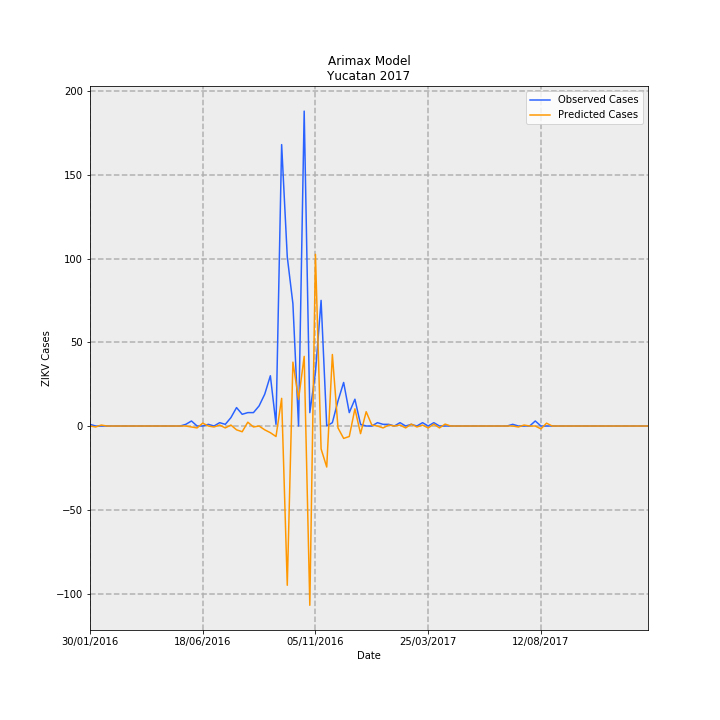

Source data for this figure (header and first rows):
Date, predictions_incidence, observed_incidence, Predicted Cases, Observed Cases, error
30/01/2016, 0.0, 0.04768, 0.0, 1, 1
06/02/2016, -0.02715, 0.0, -0.5693, 0.0, 0.5693
13/02/2016, 0.02715, 0.0, 0.5693, 0.0, -0.5693
20/02/2016, 0.0, 0.0, 0.0, 0.0, 0.0
27/02/2016, 0.0, 0.0, 0.0, 0.0, 0.0
05/03/2016, 0.0, 0.0, 0.0, 0.0, 0.0
12/03/2016, 0.0, 0.0, 0.0, 0.0, 0.0
19/03/2016, 0.0, 0.0, 0.0, 0.0, 0.0
26/03/2016, 0.0, 0.0, 0.0, 0.0, 0.0
02/04/2016, 0.0, 0.0, 0.0, 0.0, 0.0
09/04/2016, 0.0, 0.0, 0.0, 0.0, 0.0
16/04/2016, 0.0, 0.0, 0.0, 0.0, 0.0
23/04/2016, 0.0, 0.0, 0.0, 0.0, 0.0
30/04/2016, 0.0, 0.0, 0.0, 0.0, 0.0
07/05/2016, 0.0, 0.0, 0.0, 0.0, 0.0
14/05/2016, 0.0, 0.0, 0.0, 0.0, 0.0
21/05/2016, 0.0, 0.0, 0.0, 0.0, 0.0
28/05/2016, 0.0, 0.04768, 0.0, 1, 1
04/06/2016, -0.02715, 0.143, -0.5693, 3.0, 3.569
11/06/2016, -0.05429, 0.0, -1.139, 0.0, 1.139
18/06/2016, 0.08144, 0.0, 1.708, 0.0, -1.708
25/06/2016, 0.0, 0.04768, 0.0, 1, 1
02/07/2016, -0.02715, 0.0, -0.5693, 0.0, 0.5693
09/07/2016, 0.02715, 0.09537, 0.5693, 2, 1.431
16/07/2016, -0.05429, 0.04768, -1.139, 1, 2.139
23/07/2016, 0.02715, 0.2384, 0.5693, 5.0, 4.431
30/07/2016, -0.1086, 0.5245, -2.277, 11, 13.28
06/08/2016, -0.1629, 0.3338, -3.416, 7.0, 10.42
13/08/2016, 0.1086, 0.3815, 2.277, 8, 5.723
20/08/2016, -0.02715, 0.3815, -0.5693, 8, 8.569
27/08/2016, 0.0, 0.5722, 0.0, 12.0, 12.0
03/09/2016, -0.1086, 0.906, -2.277, 19.0, 21.28
10/09/2016, -0.19, 1.43, -3.985, 30, 33.99
17/09/2016, -0.2986, 0.04768, -6.262, 1, 7.262
24/09/2016, 0.7872, 8.011, 16.51, 168, 151.5
01/10/2016, -4.533, 4.816, -95.07, 101.0, 196.1
08/10/2016, 1.819, 3.481, 38.14, 73.0, 34.86
15/10/2016, 0.7601, 0.0, 15.94, 0.0, -15.94
22/10/2016, 1.982, 8.964, 41.56, 188.0, 146.4
29/10/2016, -5.104, 0.3815, -107, 8, 115
05/11/2016, 4.886, 1.526, 102.5, 32, -70.48
12/11/2016, -0.6515, 3.576, -13.66, 75.0, 88.66
19/11/2016, -1.167, 0.0, -24.48, 0.0, 24.48
26/11/2016, 2.036, 0.09537, 42.7, 2, -40.7
03/12/2016, -0.05429, 0.7152, -1.139, 15, 16.14
10/12/2016, -0.3529, 1.24, -7.401, 26, 33.4
17/12/2016, -0.2986, 0.3815, -6.262, 8, 14.26
24/12/2016, 0.4886, 0.7629, 10.25, 16, 5.752
31/12/2016, -0.2172, 0.04768, -4.554, 1, 5.554
07/01/2017, 0.4072, 0.0, 8.54, 0.0, -8.54
14/01/2017, 0.02715, 0.0, 0.5693, 0.0, -0.5693
21/01/2017, 0.0, 0.09537, 0.0, 2, 2
28/01/2017, -0.05429, 0.04768, -1.139, 1, 2.139
04/02/2017, 0.02715, 0.04768, 0.5693, 1, 0.4307
11/02/2017, 0.0, 0.0, 0.0, 0.0, 0.0
18/02/2017, 0.02715, 0.09537, 0.5693, 2, 1.431
25/02/2017, -0.05429, 0.0, -1.139, 0.0, 1.139
04/03/2017, 0.05429, 0.04768, 1.139, 1, -0.1386
11/03/2017, -0.02715, 0.0, -0.5693, 0.0, 0.5693
18/03/2017, 0.02715, 0.09537, 0.5693, 2, 1.431
... 40 more rows
